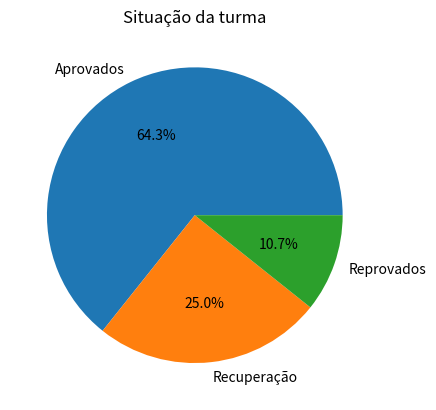

Python code for this plot:
import matplotlib.pyplot as plt

categorias = ["Aprovados", "Recuperação", "Reprovados"]

quantidades = [18, 7, 3]

plt.pie(quantidades, labels=categorias, autopct="%1.1f%%")
plt.title("Situação da turma")
plt.show()
